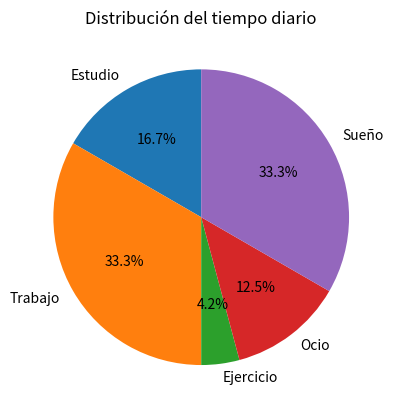

Reproduce this figure in Python.
import matplotlib.pyplot as plt
actividades = ["Estudio", "Trabajo", "Ejercicio", "Ocio", "Sueño"]
tiempos = [4, 8, 1, 3, 8]

plt.pie(tiempos, labels=actividades, autopct="%1.1f%%", startangle=90)
plt.title("Distribución del tiempo diario")
plt.show()
